Image classification data set "images" (christatsao/ocelot on GitHub). Class labels (2): cell, tissue.

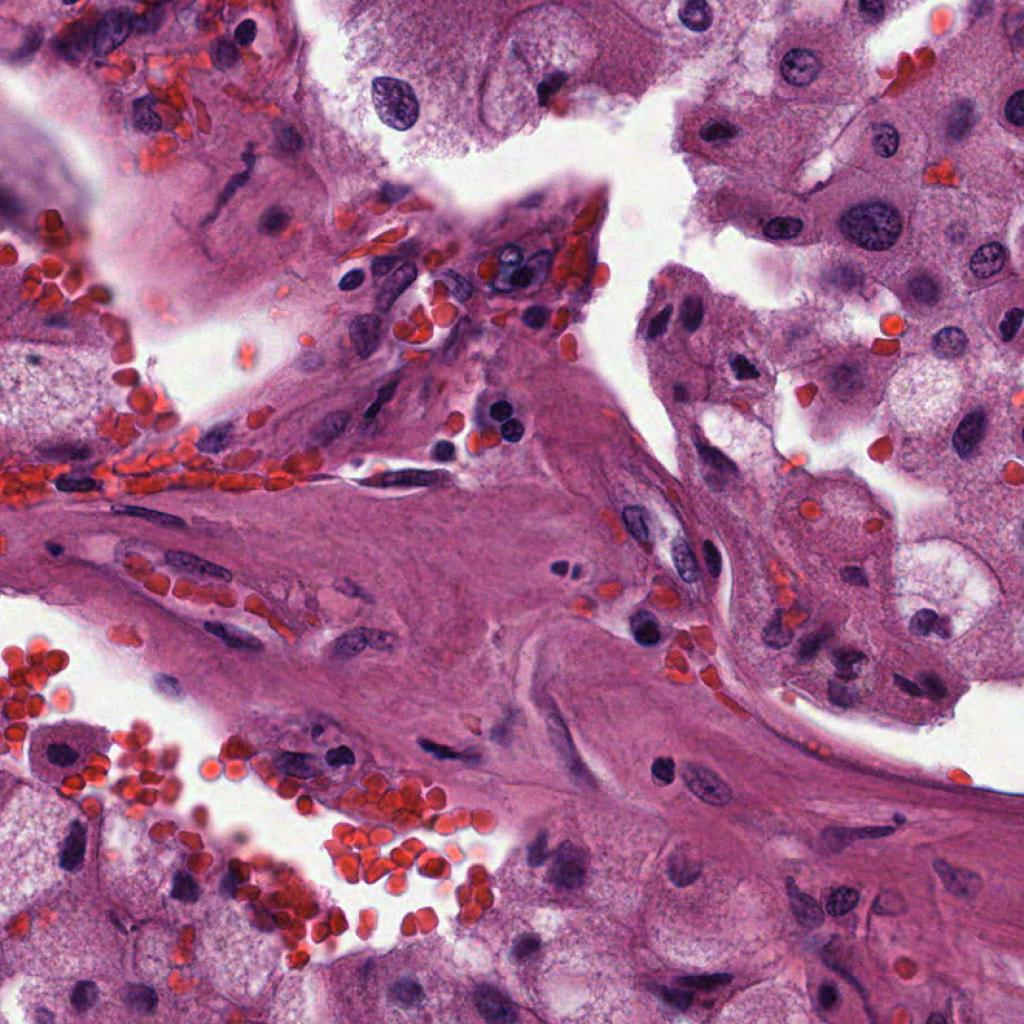
Label: cell

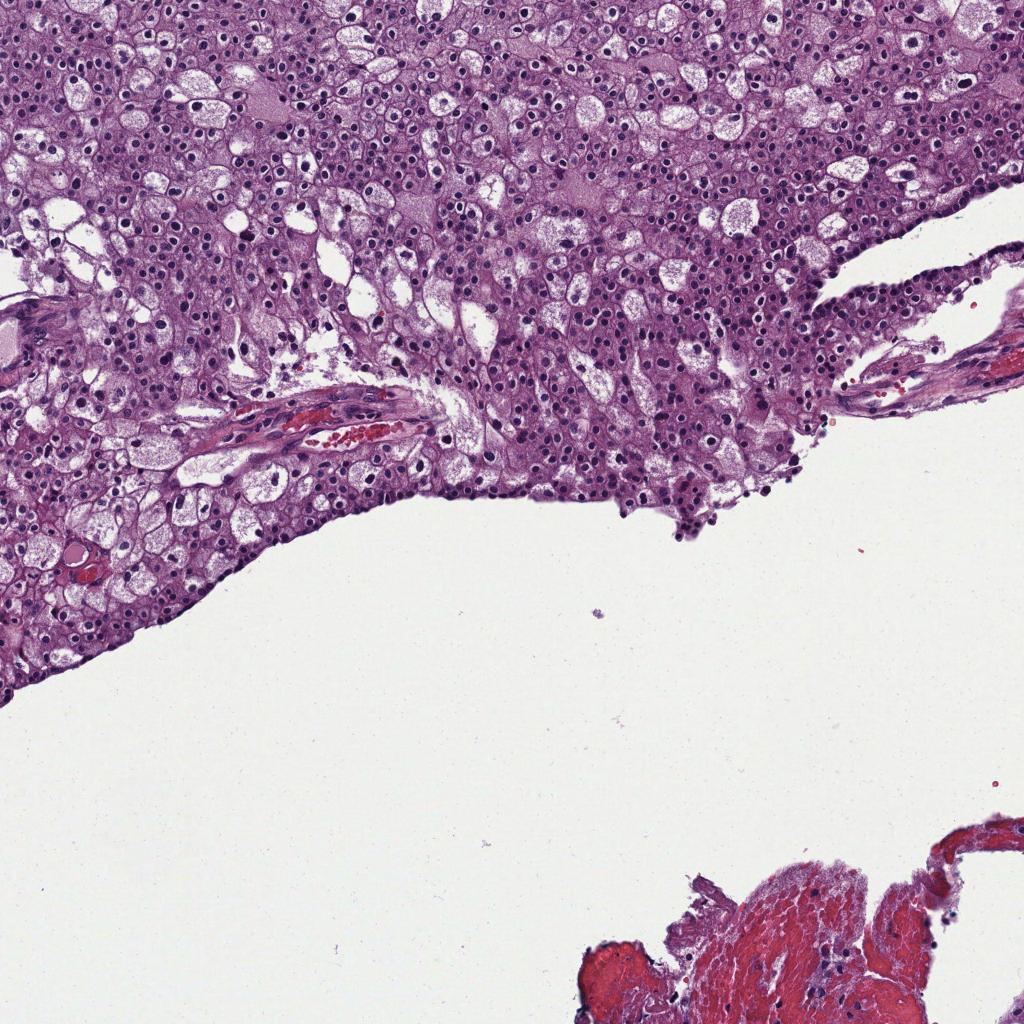
Label: tissue

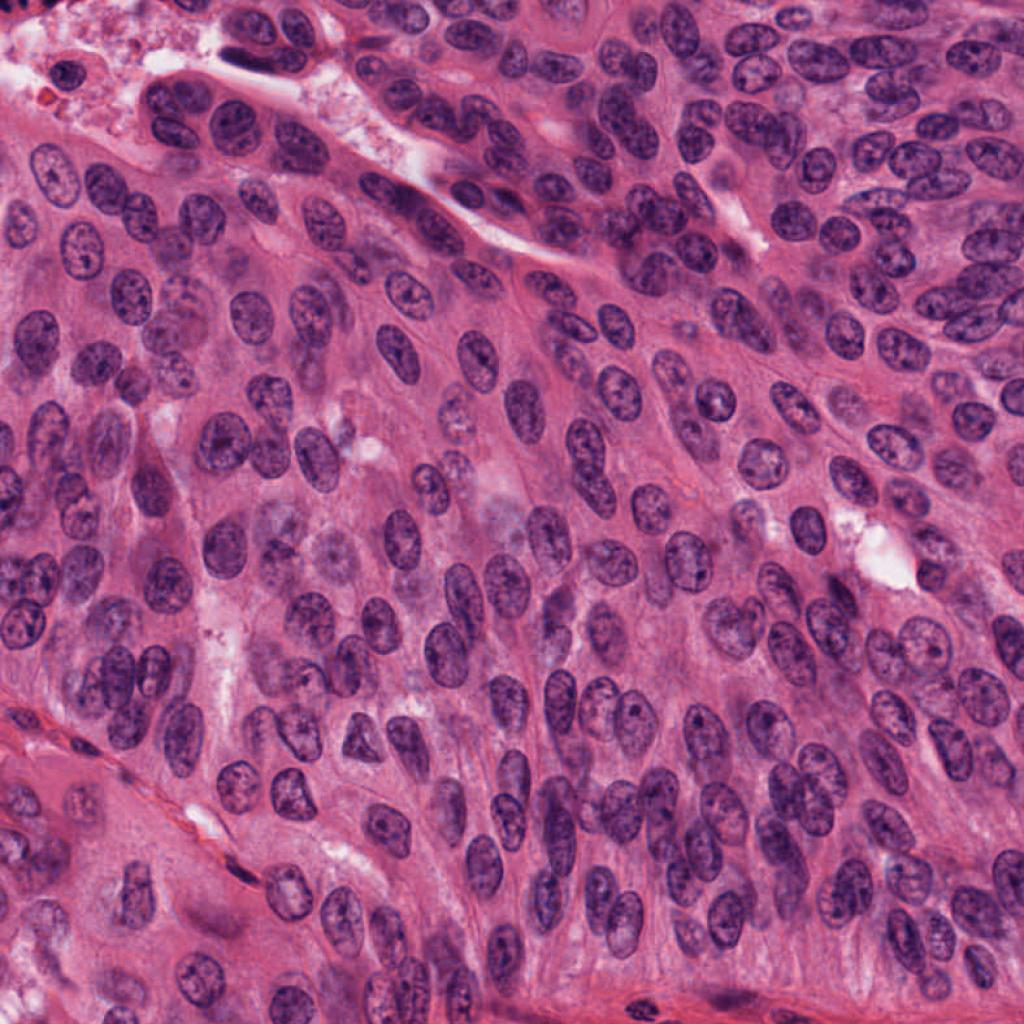
Label: cell

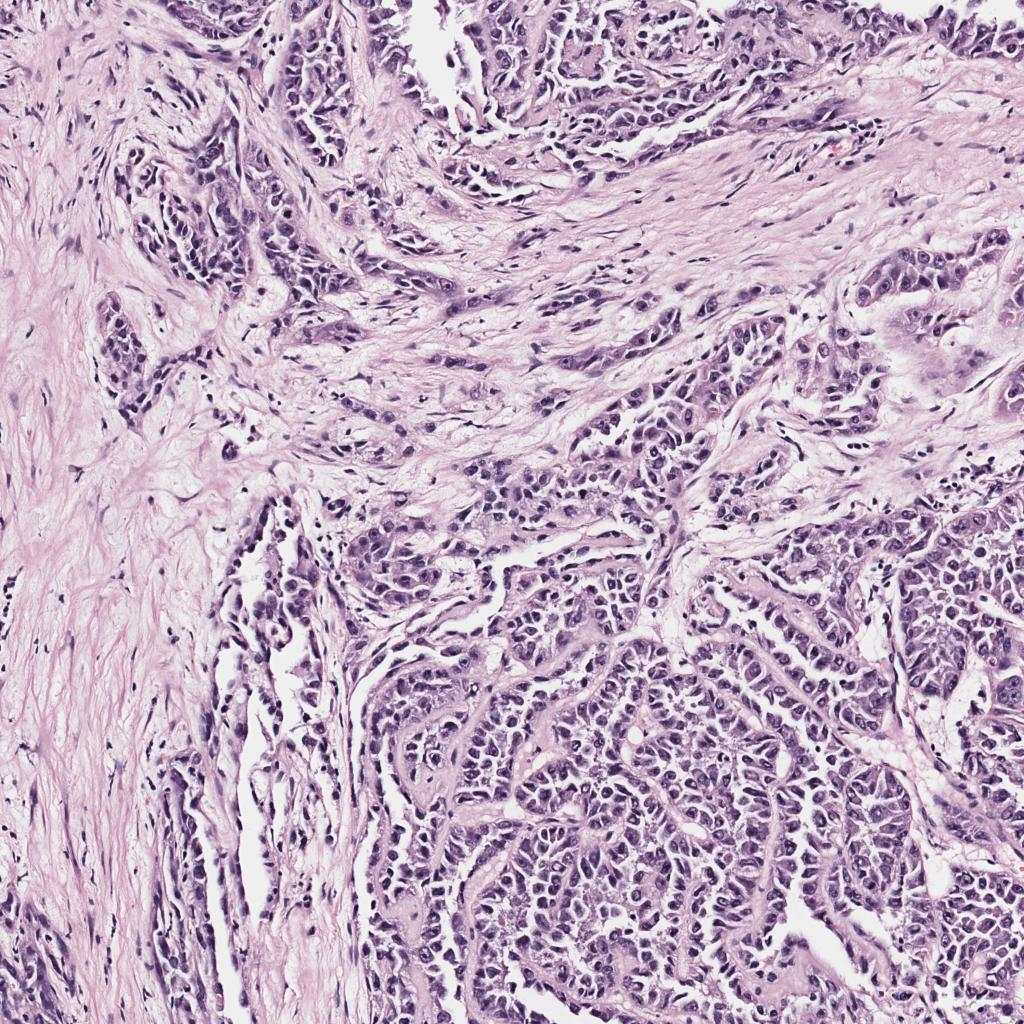
Label: tissue

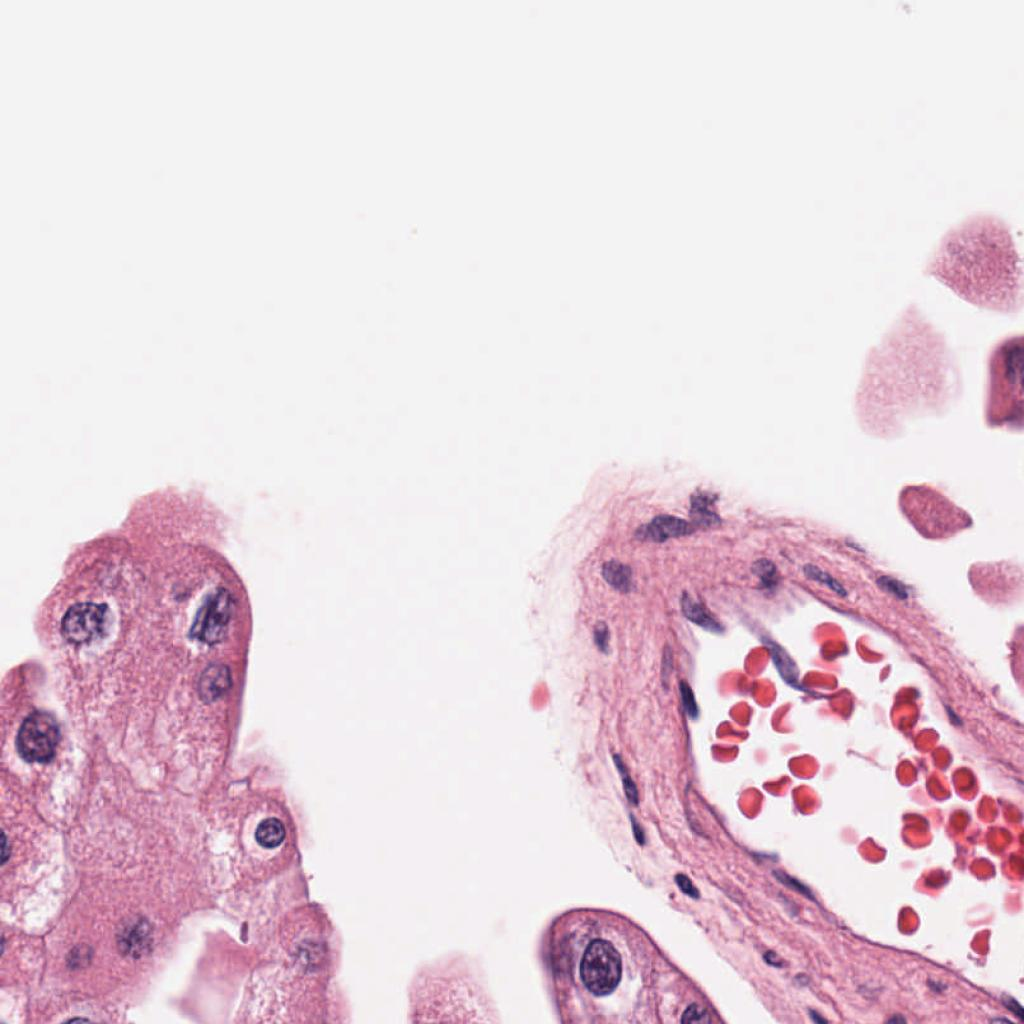
Label: cell

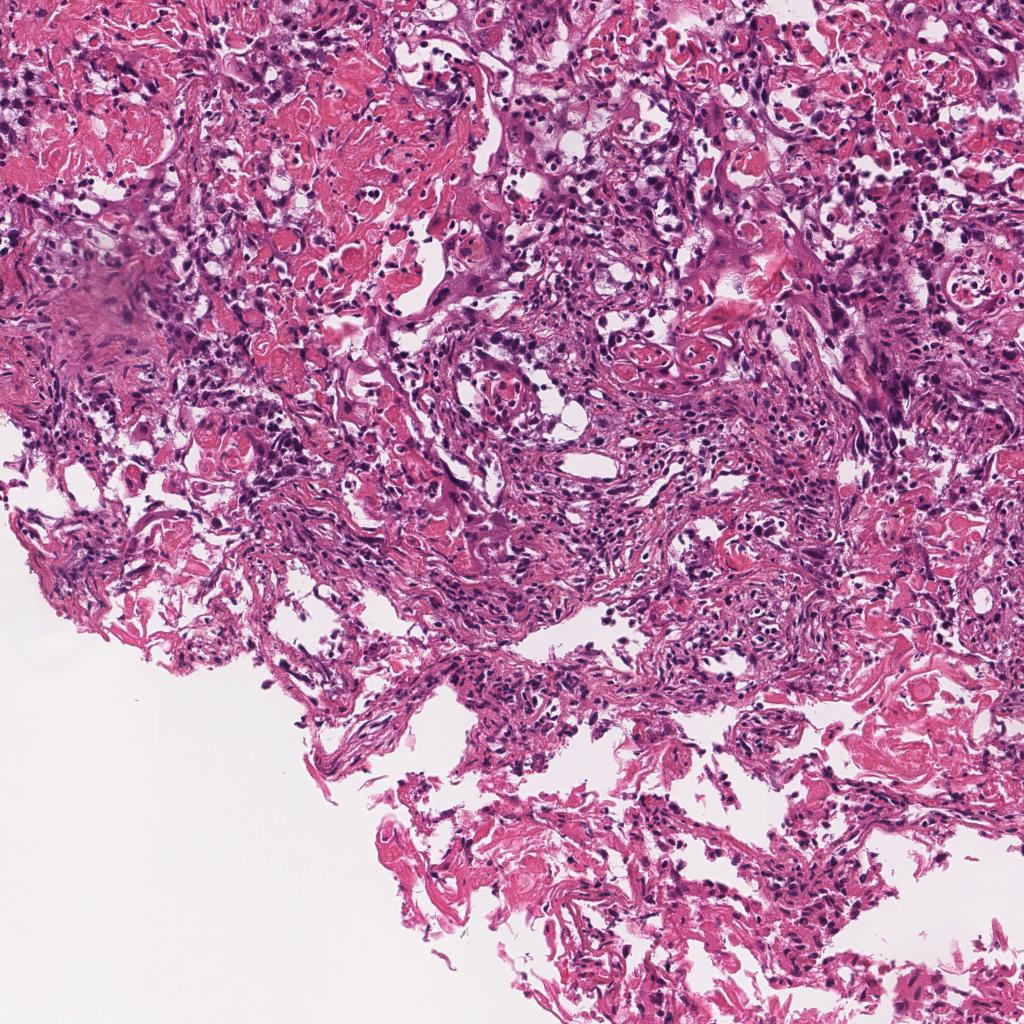
Label: tissue
